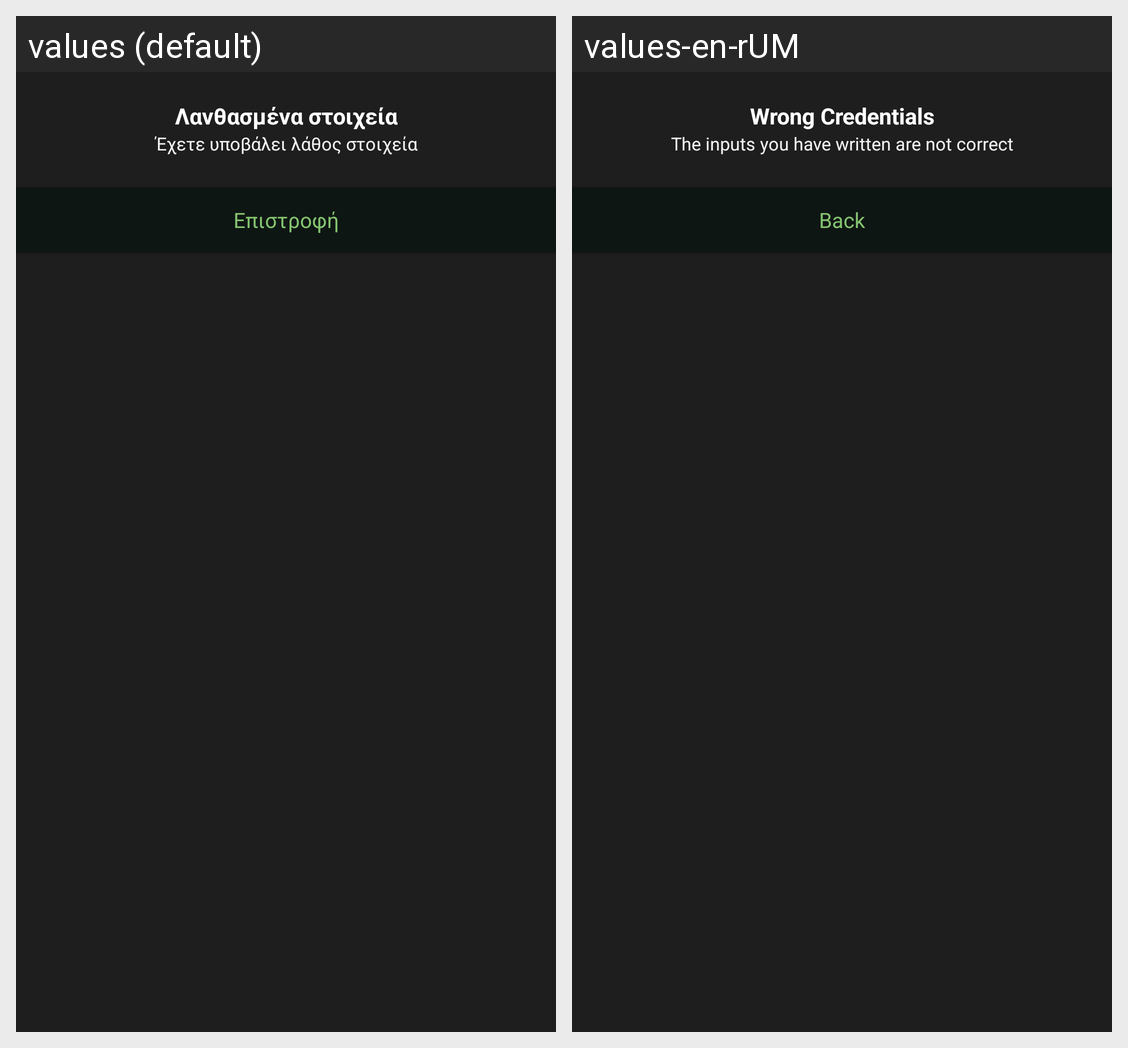

For this localized Android screen grid, give each drawn string resource with its value in every locale shown.
Android screen res/layout/activity_error_message.xml rendered under 2 locales, left to right: values (default), values-en-rUM. Device: Nexus 5 (rendered at 1080×1920; each locale shown at half size, 540×960, under a caption strip naming it); theme Theme.login_demo.
Strings drawn on this screen, with the default value and each locale's value (text and hints the layout hard-codes, and strings that could not be matched under every locale, appear in the picture but are not listed):

error_message_login
  values: Λανθασμένα στοιχεία
  values-en-rUM: Wrong Credentials

error_message_login_description
  values: Έχετε υποβάλει λάθος στοιχεία
  values-en-rUM: The inputs you have written are not correct

back
  values: Επιστροφή
  values-en-rUM: Back
